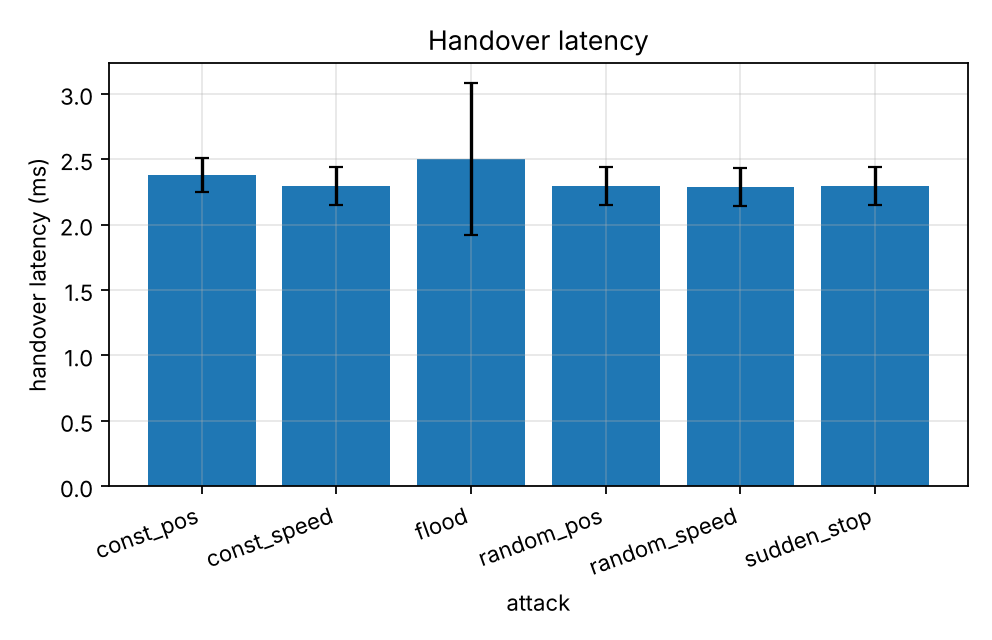

Source data for this figure (header and first rows):
series, attack, handover_ms_mean, handover_ms_mean_ci95
, const_pos, 2.38, 0.1266
, const_speed, 2.298, 0.146
, flood, 2.5, 0.5808
, random_pos, 2.298, 0.146
, random_speed, 2.288, 0.1472
, sudden_stop, 2.298, 0.146
